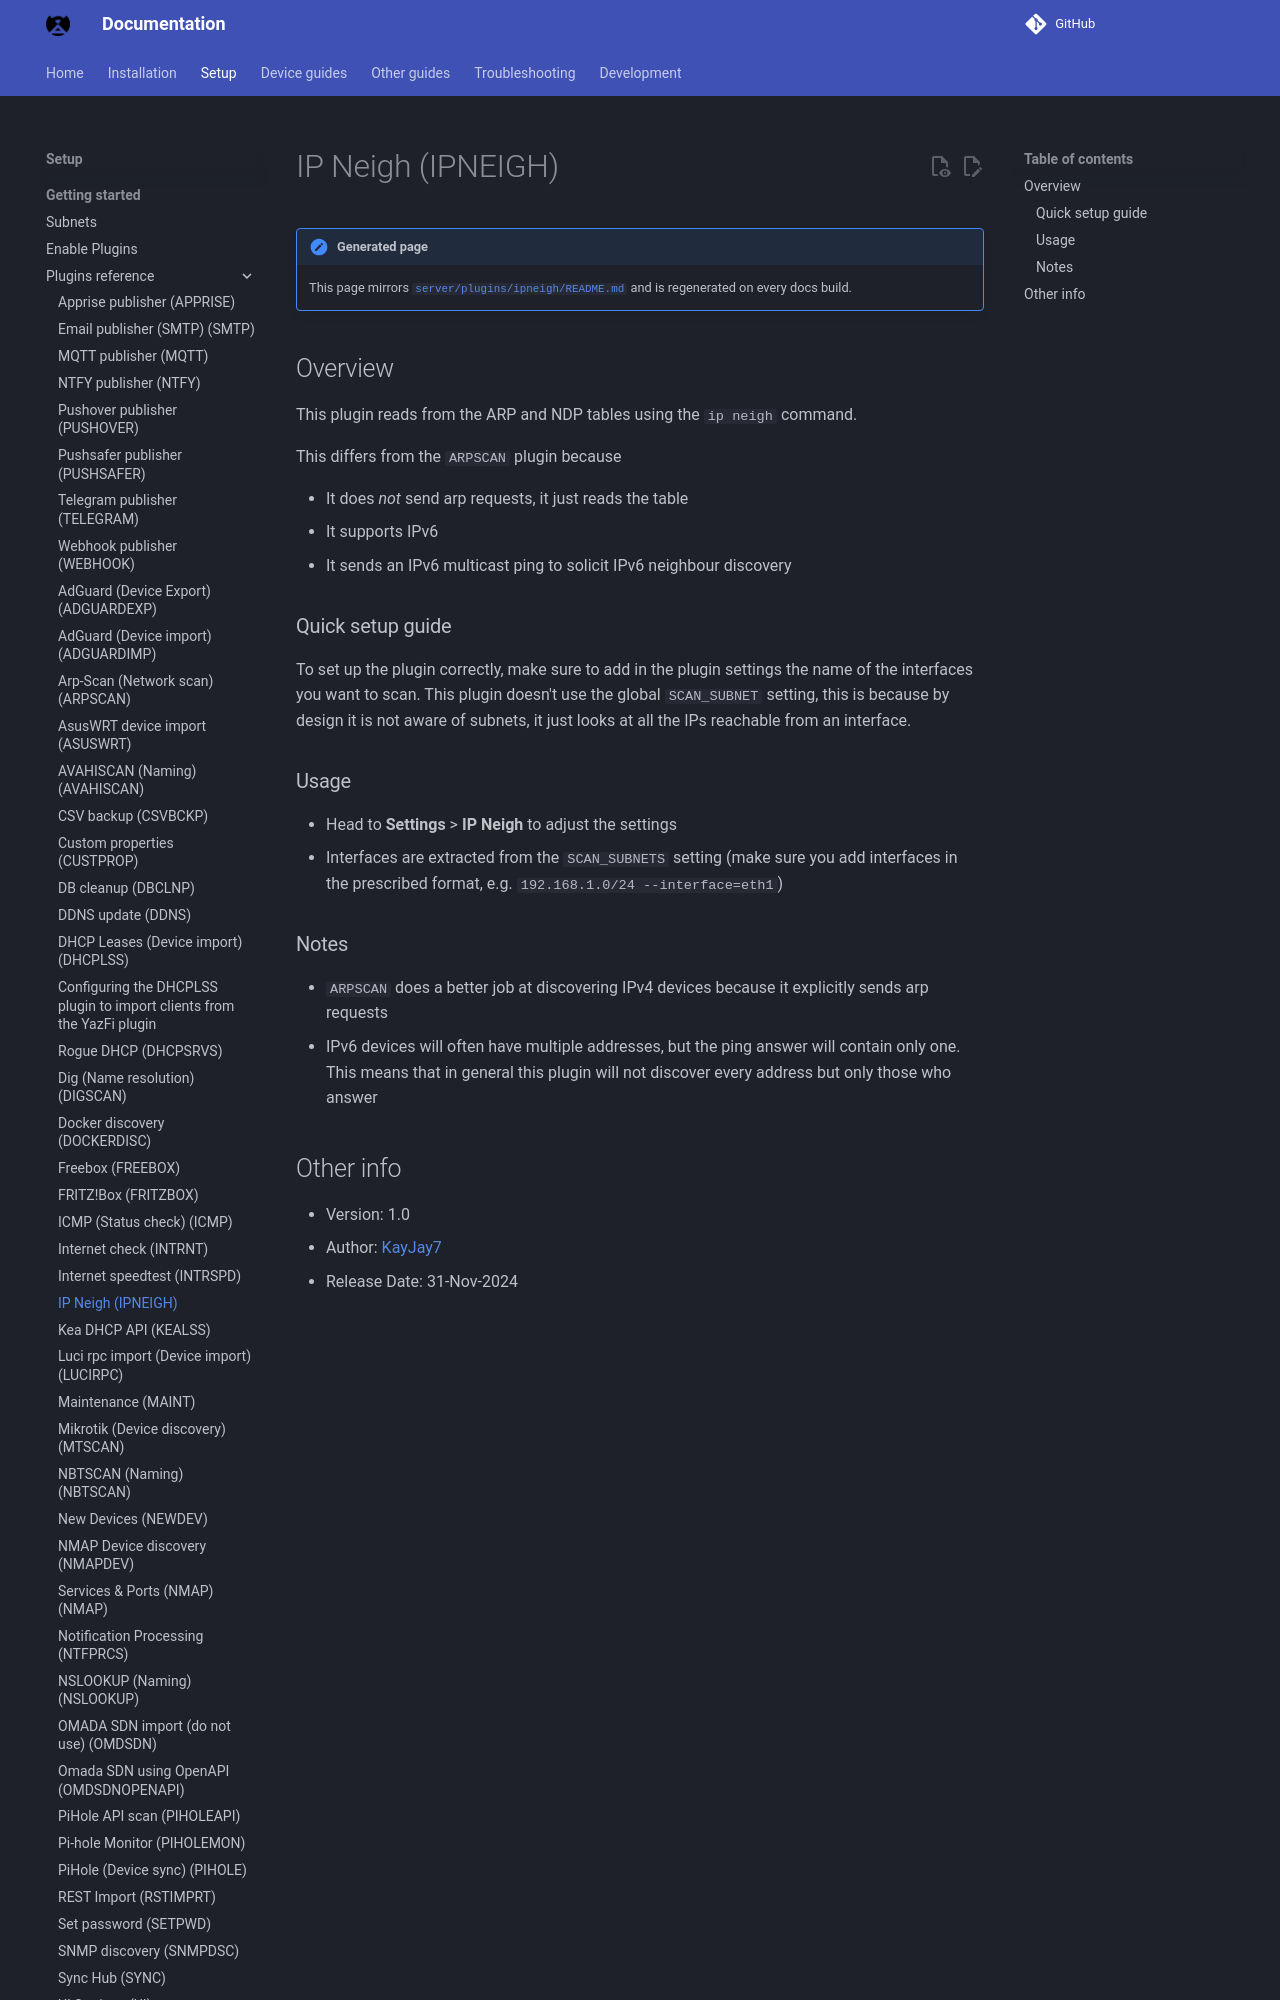

repository: bryanwills/NetAlertX · page: plugins/ipneigh/index.html · generator: mkdocs

## Overview

This plugin reads from the ARP and NDP tables using the `ip neigh` command.

This differs from the `ARPSCAN` plugin because

* It does *not* send arp requests, it just reads the table
* It supports IPv6
* It sends an IPv6 multicast ping to solicit IPv6 neighbour discovery

### Quick setup guide

To set up the plugin correctly, make sure to add in the plugin settings the name of the interfaces you want to scan. This plugin doesn't use the global `SCAN_SUBNET` setting, this is because by design it is not aware of subnets, it just looks at all the IPs reachable from an interface.
